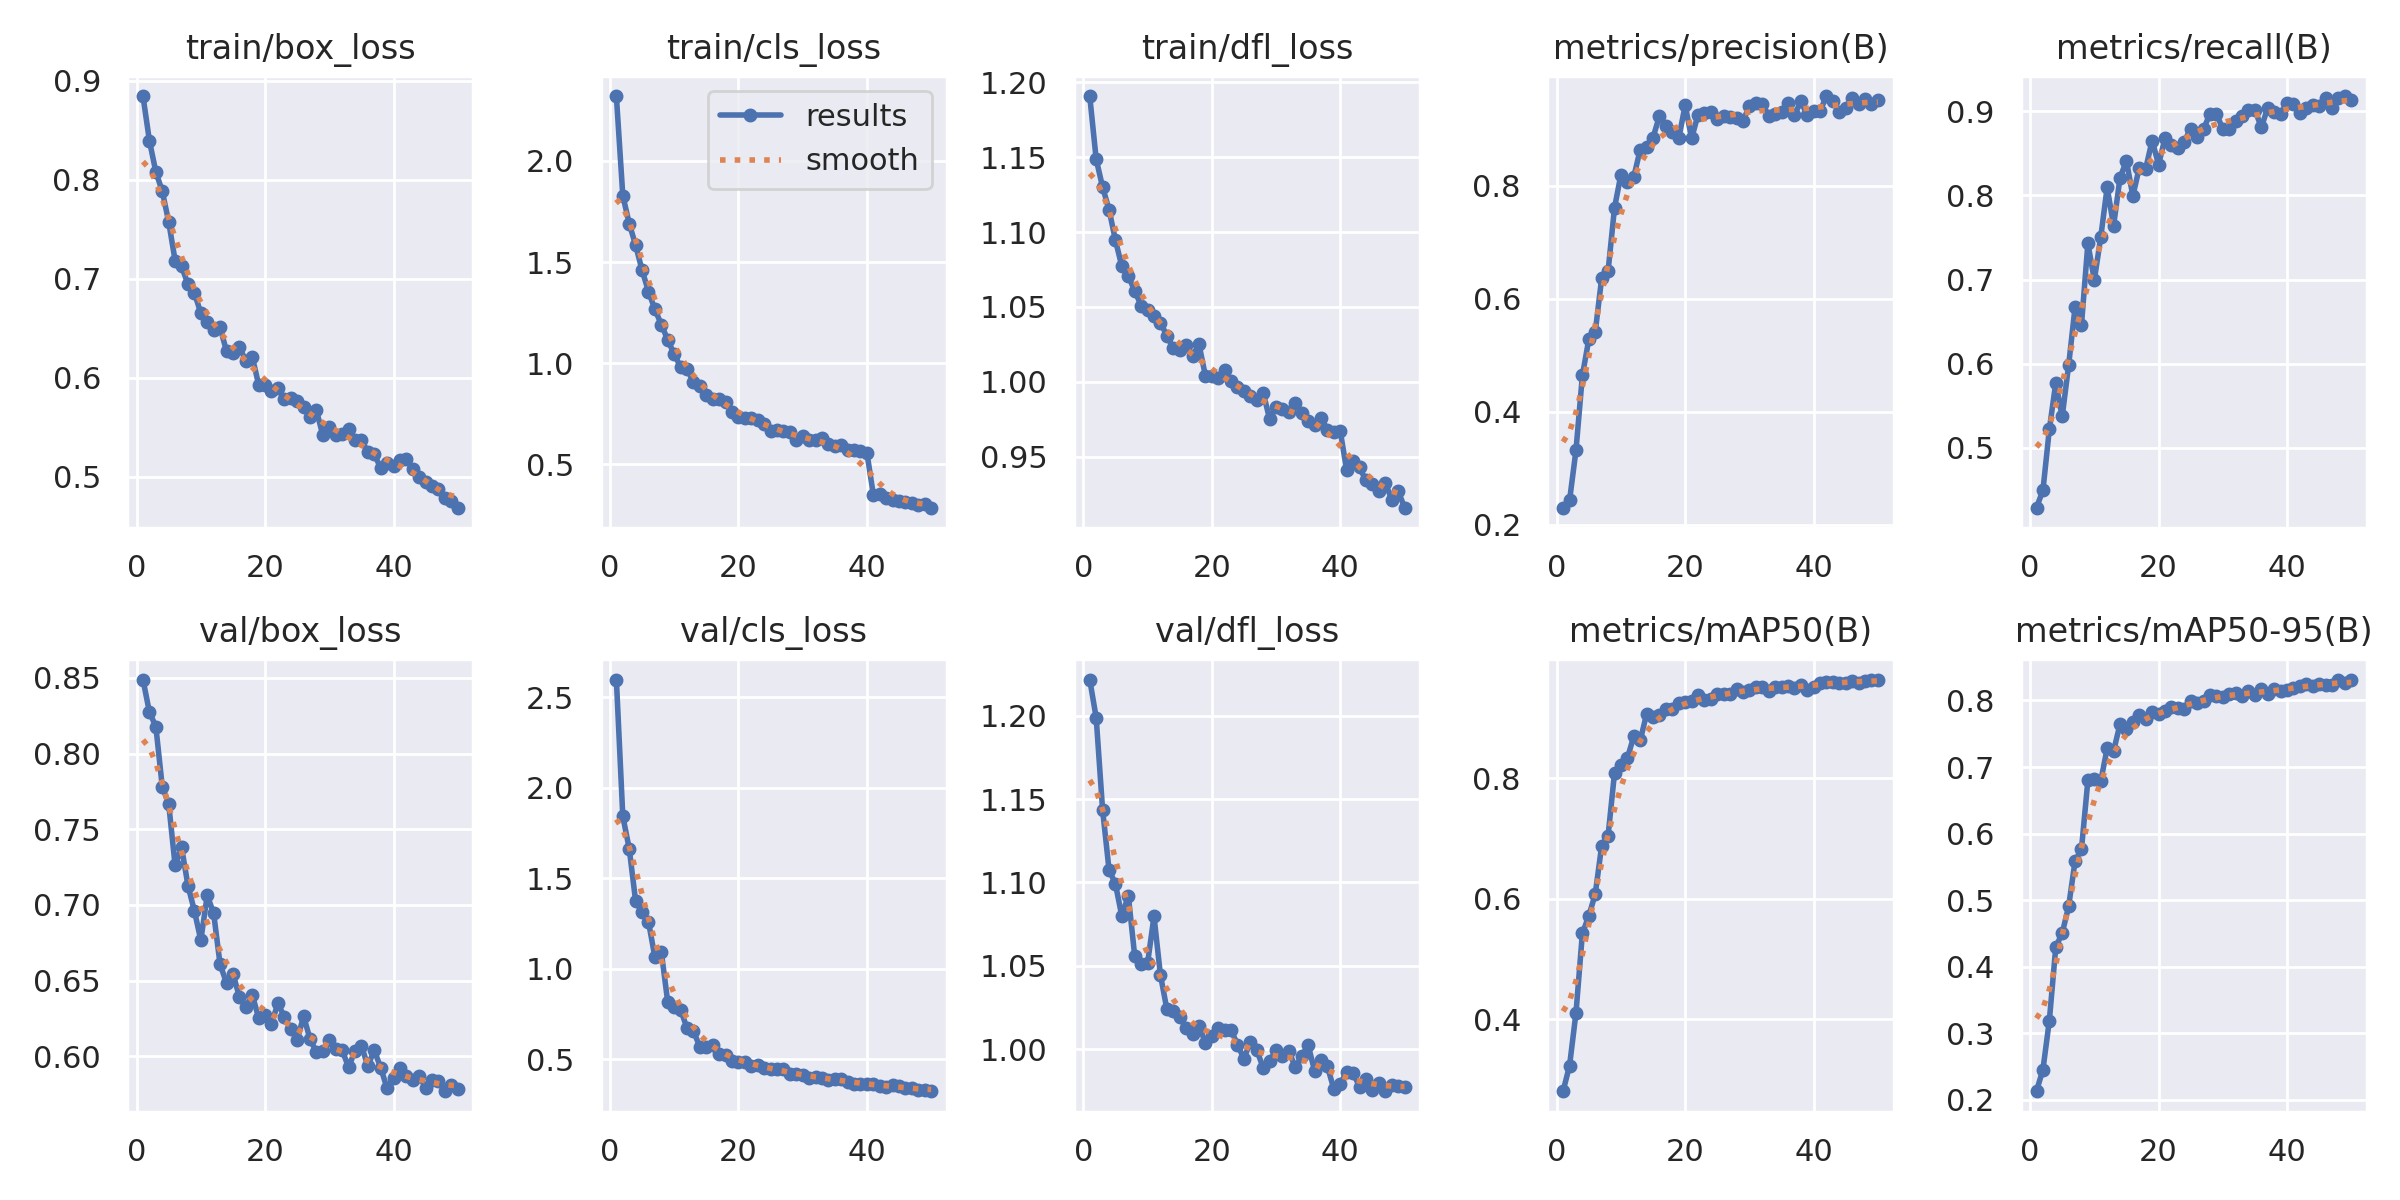

Source data for this figure (header and first rows):
epoch, time, train/box_loss, train/cls_loss, train/dfl_loss, metrics/precision(B), metrics/recall(B), metrics/mAP50(B), metrics/mAP50-95(B), val/box_loss, val/cls_loss, val/dfl_loss, lr/pg0, lr/pg1, lr/pg2
1, 84.75, 0.8844, 2.32, 1.191, 0.2302, 0.4287, 0.2809, 0.2133, 0.8488, 2.598, 1.222, 0.06715, 0.0003318, 0.0003318
2, 168.8, 0.8394, 1.829, 1.149, 0.2428, 0.4491, 0.323, 0.2454, 0.8274, 1.843, 1.199, 0.03414, 0.000652, 0.000652
3, 255.7, 0.8079, 1.691, 1.13, 0.3314, 0.5217, 0.4106, 0.3192, 0.8178, 1.664, 1.144, 0.00111, 0.000959, 0.000959
4, 342.3, 0.7883, 1.583, 1.115, 0.4642, 0.577, 0.5427, 0.4295, 0.7781, 1.373, 1.108, 0.0009406, 0.0009406, 0.0009406
5, 429.7, 0.7574, 1.46, 1.094, 0.528, 0.5371, 0.5717, 0.4505, 0.7667, 1.313, 1.099, 0.0009208, 0.0009208, 0.0009208
6, 517.2, 0.7183, 1.355, 1.077, 0.5411, 0.5979, 0.6081, 0.4905, 0.726, 1.26, 1.08, 0.000901, 0.000901, 0.000901
7, 604.1, 0.7125, 1.266, 1.071, 0.6359, 0.6669, 0.688, 0.5586, 0.7382, 1.063, 1.092, 0.0008812, 0.0008812, 0.0008812
8, 691.3, 0.6944, 1.192, 1.061, 0.6489, 0.6463, 0.7048, 0.5766, 0.7127, 1.092, 1.056, 0.0008614, 0.0008614, 0.0008614
9, 778.5, 0.6856, 1.115, 1.051, 0.7607, 0.743, 0.8089, 0.6799, 0.6961, 0.8142, 1.051, 0.0008416, 0.0008416, 0.0008416
10, 865.7, 0.6653, 1.045, 1.048, 0.8195, 0.6994, 0.8216, 0.6817, 0.6767, 0.7863, 1.051, 0.0008218, 0.0008218, 0.0008218
11, 952.8, 0.6562, 0.9816, 1.044, 0.8057, 0.7504, 0.8334, 0.6787, 0.7063, 0.7727, 1.08, 0.000802, 0.000802, 0.000802
12, 1040, 0.6476, 0.9719, 1.039, 0.8155, 0.8097, 0.87, 0.7281, 0.6944, 0.6715, 1.045, 0.0007822, 0.0007822, 0.0007822
13, 1127, 0.6508, 0.907, 1.031, 0.8636, 0.764, 0.8629, 0.7241, 0.6607, 0.6541, 1.024, 0.0007624, 0.0007624, 0.0007624
14, 1214, 0.6267, 0.8862, 1.022, 0.868, 0.8211, 0.9071, 0.7642, 0.6484, 0.5687, 1.023, 0.0007426, 0.0007426, 0.0007426
15, 1301, 0.6249, 0.8424, 1.021, 0.8851, 0.8411, 0.9015, 0.7577, 0.6546, 0.5672, 1.019, 0.0007228, 0.0007228, 0.0007228
16, 1388, 0.6312, 0.8232, 1.025, 0.9235, 0.7995, 0.9046, 0.7673, 0.6393, 0.5768, 1.012, 0.000703, 0.000703, 0.000703
17, 1476, 0.6169, 0.8218, 1.017, 0.9059, 0.833, 0.9158, 0.7778, 0.6323, 0.5305, 1.009, 0.0006832, 0.0006832, 0.0006832
18, 1563, 0.6213, 0.8108, 1.025, 0.8955, 0.8319, 0.9147, 0.7721, 0.6407, 0.5209, 1.014, 0.0006634, 0.0006634, 0.0006634
19, 1650, 0.5929, 0.7614, 1.004, 0.8837, 0.8654, 0.9259, 0.7824, 0.6253, 0.4921, 1.004, 0.0006436, 0.0006436, 0.0006436
20, 1737, 0.5924, 0.7334, 1.004, 0.9424, 0.8368, 0.9261, 0.7796, 0.6274, 0.4867, 1.008, 0.0006238, 0.0006238, 0.0006238
21, 1824, 0.5865, 0.7301, 1.002, 0.8835, 0.868, 0.9292, 0.7838, 0.6214, 0.483, 1.013, 0.000604, 0.000604, 0.000604
22, 1911, 0.5892, 0.729, 1.008, 0.9256, 0.8596, 0.9388, 0.7896, 0.6349, 0.4615, 1.011, 0.0005842, 0.0005842, 0.0005842
23, 1998, 0.5783, 0.7194, 1.001, 0.9282, 0.8565, 0.9307, 0.7893, 0.626, 0.4664, 1.011, 0.0005644, 0.0005644, 0.0005644
24, 2085, 0.5793, 0.7012, 0.9968, 0.9309, 0.8642, 0.9313, 0.7875, 0.618, 0.4501, 1.003, 0.0005446, 0.0005446, 0.0005446
25, 2172, 0.5766, 0.6642, 0.9936, 0.9183, 0.8796, 0.9396, 0.799, 0.6106, 0.4478, 0.9941, 0.0005248, 0.0005248, 0.0005248
26, 2259, 0.5704, 0.6681, 0.9905, 0.9226, 0.8701, 0.9395, 0.7959, 0.6265, 0.4478, 1.005, 0.000505, 0.000505, 0.000505
27, 2345, 0.5598, 0.6658, 0.9875, 0.922, 0.8789, 0.9393, 0.7989, 0.6114, 0.4435, 0.9995, 0.0004852, 0.0004852, 0.0004852
28, 2432, 0.5668, 0.6603, 0.9927, 0.9194, 0.8972, 0.9486, 0.8082, 0.6026, 0.4182, 0.9887, 0.0004654, 0.0004654, 0.0004654
29, 2519, 0.5416, 0.6206, 0.975, 0.9144, 0.8975, 0.9431, 0.8062, 0.6034, 0.4154, 0.9926, 0.0004456, 0.0004456, 0.0004456
30, 2606, 0.5499, 0.6394, 0.983, 0.941, 0.879, 0.9463, 0.8046, 0.6109, 0.4144, 0.9994, 0.0004258, 0.0004258, 0.0004258
31, 2693, 0.5425, 0.621, 0.9819, 0.9463, 0.8793, 0.951, 0.8098, 0.6048, 0.3984, 0.9959, 0.000406, 0.000406, 0.000406
32, 2780, 0.543, 0.6185, 0.9799, 0.9452, 0.8888, 0.9522, 0.8115, 0.6039, 0.404, 0.9987, 0.0003862, 0.0003862, 0.0003862
33, 2867, 0.548, 0.6285, 0.9856, 0.9232, 0.895, 0.945, 0.8065, 0.5928, 0.3972, 0.9891, 0.0003664, 0.0003664, 0.0003664
34, 2954, 0.5366, 0.5993, 0.9792, 0.9263, 0.9013, 0.9511, 0.8137, 0.6034, 0.3824, 0.9958, 0.0003466, 0.0003466, 0.0003466
35, 3041, 0.5369, 0.5897, 0.974, 0.9299, 0.9019, 0.9522, 0.8086, 0.6069, 0.3912, 1.002, 0.0003268, 0.0003268, 0.0003268
36, 3128, 0.525, 0.5965, 0.9712, 0.9457, 0.881, 0.9533, 0.817, 0.5936, 0.3911, 0.987, 0.000307, 0.000307, 0.000307
37, 3215, 0.5225, 0.5714, 0.976, 0.9244, 0.9044, 0.95, 0.8091, 0.6039, 0.3757, 0.9936, 0.0002872, 0.0002872, 0.0002872
38, 3302, 0.5089, 0.5717, 0.9679, 0.9492, 0.8999, 0.9558, 0.8177, 0.5924, 0.3643, 0.9896, 0.0002674, 0.0002674, 0.0002674
39, 3389, 0.5141, 0.5679, 0.9663, 0.9247, 0.8975, 0.9471, 0.8135, 0.5787, 0.3628, 0.976, 0.0002476, 0.0002476, 0.0002476
40, 3476, 0.511, 0.5584, 0.967, 0.9327, 0.91, 0.952, 0.8152, 0.5855, 0.3599, 0.9789, 0.0002278, 0.0002278, 0.0002278
41, 3563, 0.5165, 0.3509, 0.9408, 0.9324, 0.9091, 0.9582, 0.8181, 0.5922, 0.3634, 0.9865, 0.000208, 0.000208, 0.000208
42, 3650, 0.5173, 0.3514, 0.9472, 0.9582, 0.8985, 0.9598, 0.8222, 0.5871, 0.3523, 0.9856, 0.0001882, 0.0001882, 0.0001882
43, 3736, 0.5072, 0.3361, 0.9427, 0.9493, 0.9041, 0.9604, 0.8247, 0.5845, 0.3454, 0.9775, 0.0001684, 0.0001684, 0.0001684
44, 3823, 0.4994, 0.324, 0.9341, 0.9301, 0.9072, 0.9587, 0.8213, 0.587, 0.3581, 0.982, 0.0001486, 0.0001486, 0.0001486
45, 3910, 0.4948, 0.3205, 0.9316, 0.9368, 0.9062, 0.9584, 0.8242, 0.579, 0.3498, 0.9755, 0.0001288, 0.0001288, 0.0001288
46, 3996, 0.4907, 0.3125, 0.9274, 0.9544, 0.9156, 0.9618, 0.8228, 0.5843, 0.3426, 0.9795, 0.000109, 0.000109, 0.000109
47, 4083, 0.487, 0.3072, 0.9327, 0.9452, 0.9044, 0.9581, 0.8231, 0.5838, 0.3399, 0.9748, 8.92e-05, 8.92e-05, 8.92e-05
48, 4169, 0.4786, 0.2989, 0.9213, 0.953, 0.9163, 0.961, 0.8311, 0.577, 0.3272, 0.9787, 6.94e-05, 6.94e-05, 6.94e-05
49, 4256, 0.4752, 0.3018, 0.9272, 0.9437, 0.9181, 0.9635, 0.8255, 0.5813, 0.3292, 0.9776, 4.96e-05, 4.96e-05, 4.96e-05
50, 4343, 0.4687, 0.2868, 0.916, 0.9507, 0.9132, 0.9638, 0.8305, 0.5786, 0.3237, 0.977, 2.98e-05, 2.98e-05, 2.98e-05
